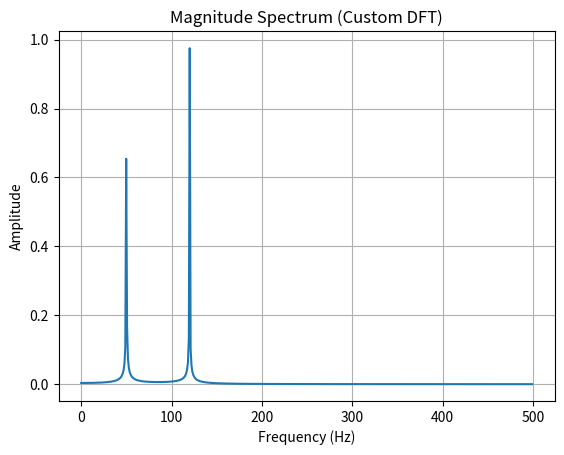

The matplotlib source for this figure:

import matplotlib.pyplot as plt
import numpy as np


def fft(signal):
    N = len(signal)

    if N <= 1:
        return
    
    even = [0 for i in range(N//2)]
    odd = [0 for i in range(N//2)]

    for i in range(N//2):
        even[i] = signal[2 * i]
        odd[i] = signal[2 * i + 1]

    fft(even)
    fft(odd)

    for k in range(N//2):
        s = odd[k] * np.exp(-2j * np.pi * k / N)
        signal[k] = even[k] + s
        signal[k + N//2] = even[k] - s


def next_power_of_2(N):
    i = 1
    while i < N:
        i *= 2

    return i


Fs = 1000
T = 1 / Fs
L = 1024  # keep it small — DFT is O(N²)
t = np.linspace(0, (L-1)*T, L)
signal = 0.7 * np.sin(2*np.pi*50*t) + np.sin(2*np.pi*120*t)

signal = list(map(complex, signal))

print(t)

# Our DFT
fft(signal)
freqs = np.fft.fftfreq(L, T)  # to match frequency axis

# Positive frequencies
plt.plot(freqs[:L//2], 2.0/L * np.abs(signal[:L//2]))
plt.title("Magnitude Spectrum (Custom DFT)")
plt.xlabel("Frequency (Hz)")
plt.ylabel("Amplitude")
plt.grid()
plt.show()
